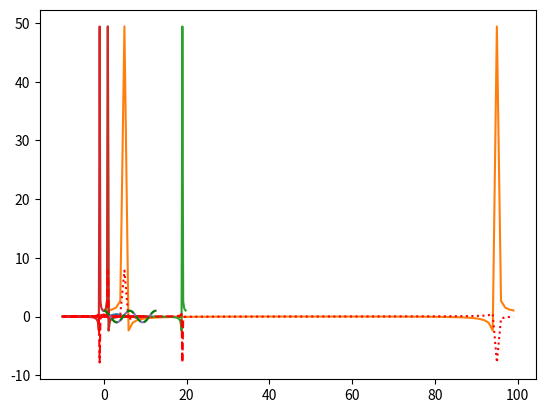
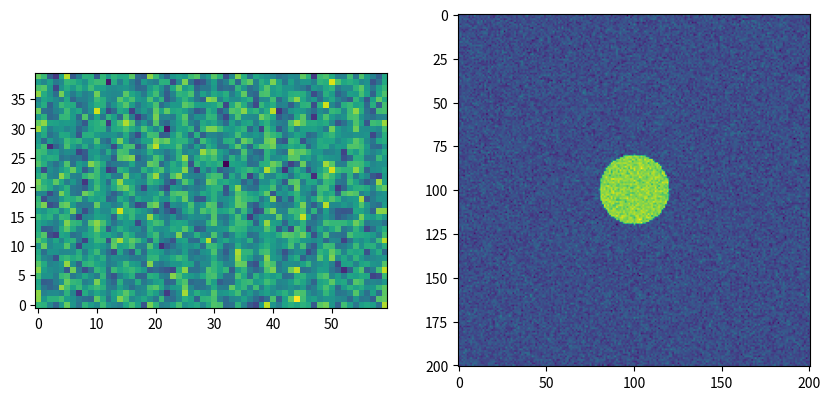

Reproduce these figures in Python, in order.
import numpy as np
x = np.array([3,4,5])

print(x)
print(type(x))

my_list = [1,2,6,9,11,-3]
my_array = np.array(my_list)
print(my_list[5])
print(my_array[5])
print(my_list[2:4])
print(my_array[2:4])

mylist_of_lists = [[1,7,2],[3,4,5],[6,7,8]]
my_matrix = np.array(mylist_of_lists)

print(mylist_of_lists[1])
print(my_matrix[1])

mylist_of_lists = [[1,7,2],[3,9,4],[11,-7,0]]

print(mylist_of_lists[1:3])                                # Almost, but not quite
print(mylist_of_lists[1:3][1:3])                           # Does not do what we want ...

mylist_of_lists = [[1,7,2],[3,9,4],[11,-7,0]]

sub_list_of_lists = []
for row in mylist_of_lists[1:]:
    sub_list_of_lists.append(row[1:])
print(sub_list_of_lists)                                           # Too Complicated ! 

mylist_of_lists = [[1,7,2],[3,9,4],[11,-7,0]]
my_matrix = np.array(mylist_of_lists)
print(my_matrix[1:3,1:3])   # Quick and easy ! 

x    = np.array([7   , 12   ,0    ,66    ,23    , 1   , 9   , 46   , -7   , -89])
cond = np.array([True, False, True, False, False, True, True, False, False, False])

print(x[cond])

import numpy as np
cond_1 = np.array([True , False, True, True,  False])
cond_2 = np.array([False, True , True, False, False])

print('1      : ' + str(cond_1))
print('2      : ' + str(cond_2))
print('&      : ' + str(cond_1 & cond_2))
print('|      : ' + str(cond_1 | cond_2))
print('^      : ' + str(cond_1 ^ cond_2))
print('NP XOR : ' + str(np.logical_xor(cond_1,cond_2)))
print('NP AND : ' + str(np.logical_and(cond_1,cond_2)))
print('NP OR  : ' + str(np.logical_or(cond_1,cond_2)))
print('PY AND : ' + str(list(cond_1) and list(cond_2)))
print('PY OR  : ' + str(list(cond_1) or  list(cond_2)))

vector = np.array([3,6,1])
matrix = np.array([[1,2,3],[4,5,6],[7,8,9]])

print(vector + 3.15)
print(-5.7*vector)
print(-2.1*matrix + 6.32)
print(matrix**2)

vector_1 = np.array([3,6,2])
vector_2 = np.array([6,4,1])
matrix = np.array([[1,1,1],[1,1,1],[1,1,1],[2,2,2]])

print(vector_1*vector_2)
print(vector_1*matrix)

tensor = np.array([[[1,2],[2,3]],[[12,14],[15,19]],[[-2,-1],[-3,-6]]])
print(np.shape(tensor))
print(np.size(tensor))
print(np.ndim(tensor))

x = np.array([1,2,6,8,2])
y = np.atleast_2d(x)
z = np.atleast_3d(x)
print(np.shape(x))
print(np.shape(y))
print(np.shape(z))

matrix = np.array([[1,2,3],[6,5,4]])
bigger_matrix = matrix[:,np.newaxis,:]
other_bigger_matrix = matrix[np.newaxis,:,:]
print(np.shape(bigger_matrix))
print(np.shape(other_bigger_matrix))

tensor = np.array([[[1,2,3],[4,5,6]],[[7,8,9],[10,11,12]],[[13,14,15],[16,17,18]],[[19,20,21],[22,23,24]]])

print('Initial, shape = ' + str(np.shape(tensor)))
print(tensor)

moved = np.moveaxis(tensor, 0, -1) # Moving the first axis (index 0, rows) to third axis (index -1, layers)
print('-------')
print('Moved, shape = ' + str(np.shape(moved)))
print(moved)

swapped = np.swapaxes(tensor, 0, -1) # Exchanging the first (index 0, rows) and the last axis (index -1, layers)
print('-------')
print('Swapped, shape = ' + str(np.shape(swapped)))
print(swapped)

transposed = np.transpose(tensor) # NOTE : tensor.T also works
print('-------')
print('Transposed, shape = ' + str(np.shape(transposed)))
print(transposed)

vector = np.array([1,2,6,2,1])

print('Original, shape = ' + str(np.shape(vector)))
print(vector)

print('Transposed --- Naive, shape : ' + str(np.shape(np.transpose(vector))))
print(np.transpose(vector))

print('Transposed --- OK, shape : ' + str(np.shape(np.transpose(np.atleast_2d(vector)))))
print(np.transpose(np.atleast_2d(vector)))

my_matrix = np.array([[1,2,3],[4,5,6],[7,8,9],[10,11,12]])

print('---- Original')
print(my_matrix)
print('---- Reshaped')
print(np.reshape(my_matrix,[2,6]))  
print('---- Transposed Reshaped')        
print(np.reshape(np.transpose(my_matrix),[2,6]))
print('---- 3d Reshape')
print(np.reshape(my_matrix, [2,2,3]))

my_matrix = np.array([[1,2,3],[4,5,6],[7,8,9],[10,11,12]])

flattened = my_matrix.flatten()
unraveled = my_matrix.ravel()

print('Flattened :')
print(flattened)

print('Unraveled : ')
print(unraveled)

print('-Modifying flattened-')
flattened[3] = -5
print(my_matrix) # my_matrix not impacted by changes of flattened

print('-Modifying Unraveled-')
unraveled[3] = -7
print(my_matrix) # my_matrix not impacted by changes of flattened

v = np.array([3,4,5,6,7,8,9,10,11,12])
m = np.array([[[1,10,19],[2,11,20],[3,12,21]],[[4,13,22],[5,14,23],[6,15,24]], [[7,16,25],[8,17,24],[9,18,27]]])

print(np.arange(1.2,23,3.5))
print(np.linspace(0,24,13))
print(np.logspace(-5,0,11))

requested_size = (3,2)
print(np.zeros(requested_size))
print(np.ones([4,2]))
print(np.eye(5))

print('Vstack ---')
first_matrix = np.array([[1,2,3],[4,5,6]])    # Size 2 (rows) x3 (columns)
second_matrix = np.eye(3)                     # Size 3 (rows) x3 (columns)
print(np.vstack((first_matrix,second_matrix)))

print('Hstack ---')
third_matrix = np.ones((2,2))                 # Size 2 (rows) x 2 (columns)
fourth_matrix = np.zeros((2,1))               # Size 2 (rows) x 1 (columns)
print(np.hstack((first_matrix,third_matrix,fourth_matrix)))

print('Tile ---')
print(np.tile(first_matrix, [1, 3]))            # Repeat matrix 1x along lines and 3x along columns

print('Repeat ---')
print(np.repeat(first_matrix, 3, axis=0))       # Repeat each row 3x

x = np.arange(0,7)
y = np.linspace(-5,0,10)

vdm = np.array([2,-1,3,-2,-3,0])                              # This is not 'vie de m----' :-)

import numpy as np

print('pi = ' + str(np.pi))
print('Inf - any number = ' + str(np.inf - 100000)) # Choose any number here
print('Inf/Inf = ' + str(np.inf/np.inf))            # Indeterminate form --> NaN
print('Nan+Inf = ' + str(np.nan+np.inf))            # Operations involving NaN almost always result in NaN
print('Inf == Inf test : ' + str(np.inf == np.inf)) # Comparisons between Inf and itself
print('Nan == Nan test : ' + str(np.nan == np.nan)) # Comparisons between NaN and itself

u = np.array([7 , np.inf, -np.inf, -np.inf, np.nan])
v = np.array([23, 28    , -np.inf, +np.inf, +np.inf])

print('Finiteness : ' + str(np.isfinite(u + v)))
print('Nan-ness   : ' + str(np.isnan(u + v)))

dirty_table = np.array([np.nan, 7, 3, 0, -5, -9, -183, np.nan, 28, 256, np.nan])

print(np.sin(np.pi/6))
print(np.log(2*3) == np.log(2) + np.log(3))
print(np.tanh(np.inf))  # Behaves nicely at x -> +inf

# Cardinal function sinc

# Coordinates to be investigated:
x = np.array([+2,+5,+3,+4,+6,+3,+4,+5])
y = np.array([+5,+6,+4,+7,+5,+6,+5,+4])

import numpy as np

N = 100
x = np.linspace(0,5/2*np.pi,N)    # I avoid zero
y = np.sin(x) # Its integral should be equal to x^(1/2)
dx = x[1] - x[0]

print('Direct sum : ' + str(dx*np.sum(y)))             # Integral is  np.sum(y) * dx, should be 2
print('Trapezoidal sum : ' + str(np.trapz(y, x=x)))    # np.trapz is Y first, then X, should also be 2

f = np.arange(0,13)
print(f)
print(np.cumsum(f))            # Finite sampling explain why this is not equal to 1/2*f**2

g = np.arange(0,10)**2
print(np.diff(g))

import numpy as np
x = np.array([3,5,8,16,3,0,-2,-6])
x.sort()
print('Sort in place with x.sort()')
print(x)

y = np.array([3,2,-1,6,8,1,-1,-24,0])
print('Sort out of place with np.sort(y)')
ys = np.sort(y)
print(y)
print(ys)

grades_list = np.array([11,7,12,13,6,10,9,11,14,16,10,11,9,13,17,12])
names_list  = np.array(['Mathilde', 'Antoine', 'Yacine', 'Xavier', 'Lyes', 'Paul', 'Roberto', 'Siddartha', 'Bruno', 'Elin', 'Artyom', 'Benjamin', 'Gary', 'Yanyan', 'Marco', 'Akaki', 'Diego'])

grade_order = np.argsort(grades_list)
sorted_grades = grades_list[grade_order]            # Yes, so what ?
sorted_students = names_list[grade_order]         # OOOOOOOHHHHHH ! 

worst_student = sorted_students[0]
best_student = sorted_students[-1]

print('Best student is ' + best_student)
print('Worst student is ' + worst_student)

import numpy as np

mat_1 = np.array([[1,2,3,4],[5,6,7,8]])                        # My matrix m : has two rows and four                 
mat_2 = np.array([[1,0,0],[0,1,0],[0,0,1],[0,0,0]]) 

print('Matrix 1 :')
print(mat_1)
print('Matrix 2 : ')
print(mat_2)
print('Product with @ : ')
print(mat_1 @ mat_2)

v1 = np.array([32, 16, 8,  4, 2,  1])
v2 = np.array([1 , -2, 4, -8,16,-32])

mat = np.array([[3,2,1],[1,3,2],[2,1,3]])

print('Diag  : ' + str(np.diag(mat)))
print('Trace : ' + str(np.trace(mat)))
print('Det   : ' + str(np.linalg.det(mat)))

distances = np.array([[np.nan,4,1,5,6],[4,np.nan,2,3,7],[1,2,np.nan,8,6],[5,3,8,np.nan,10],[6,7,6,10,np.nan]])

print('Upper half')
print(np.triu(distances)) # Default : keeps the main diagonal

print('Lower Half' )
print(np.tril(distances, k=-2)) # Will ditch main diagonal and that below it

import numpy as np
good_matrix = np.array([[1,2,0],[2,1,0],[0,0,-0.5]])
eigvals, eigvec = np.linalg.eig(good_matrix)

print(good_matrix)
print('Eigenvalues : ' + str(eigvals))
print('Eigenvec 0 ' + str(eigvec[0]))
print('Eigenvec 1 ' + str(eigvec[1]) )

bad_matrix = np.array([[1,1],[0,1]])
eigvals, eigvec = np.linalg.eig(bad_matrix)

print('Eigenvalues : ' + str(eigvals))
print('Eigenvector 0 : ' + str(eigvec[0]))
print('Eigenvector 1 : ' + str(eigvec[1])) # ... ?

good_matrix = np.array([[1,2,0],[2,1,0],[0,0,-0.5]])
bad_matrix = np.array([[1,1],[0,1]])

print('-- Good Inverse --')
print(np.linalg.inv(good_matrix))

print('-- Bad Inverse --')
print(np.linalg.inv(bad_matrix))

x     = np.array([+0.7, +2.5, +5.3, +6.5, +7.9, +9.3, +11.2])   # X 'experimental' coordinates
noise = np.array([-0.2, +0.1, -0.2, -0.2, +0.3, +0.2, -0.2])
y = 2*x + 1 + noise                                           # Y 'experimental' coordinates

# Let us now build the Nx2 matrix representing our linear algebra problem
# And the Nx1 solution Y
x_column = np.transpose(np.atleast_2d(x))
y_column = np.transpose(np.atleast_2d(y))
M     = np.hstack([x_column, np.ones(np.shape(x_column))])     

sol, residuals, rank, singular = np.linalg.lstsq(M,y_column, rcond=None) # Add rcond=None to avoid warning.
print(sol) # Will then contain [a,b] --> [slope, intercept]

x = np.array([1,2,6,0,2,3,4,7])
y = np.array([6,2,0,1,6,8,9,0])
z = np.array([18,13,21,5,21,28,33,24])

import numpy as np
grades = [7,13,6,14,6,12,11,10,6,9,14,5,5,14,10,10,11,12,
            6,8,20,16,6,6,11,13,12,11,9,18,9,9,11,18,20,11,
            14,12,12,11,12,11,10,4,12,18,10,5,7,6,10,14,15,17,
            4,10,7,20,17,6,5,0,9,10,6,12,20,12,10,12,8,14,
            16,8,11,14,13,4,10,4]

print('Average grade : ' + str(np.mean(grades)))
print('Standard deviation : ±' + str(np.std(grades)))

print('Median grade : ' + str(np.median(grades)))
print('Bottom 10% : below ' + str(np.percentile(grades, 10))) #  0 < percentage < 100
print('   Top 10% : above ' + str(np.percentile(grades, 90)))

(hist_1, bins_1) = np.histogram(grades)          # Let Numpy choose bins (10 by default)
[hist_2, bins_2] = np.histogram(grades, bins=20) # Ask for 20 bins, let Numpy choose location
hist_3, bins_3 = np.histogram(grades, bins=np.arange(-0.5,21.5)) # Get 20 bins centered around 0,1,2,...,20 (included)

print('-- Full auto histogram -- ')
print(bins_1)
print(hist_1)

print('-- Choosing N bins, letting Numpy place them -- ')
print(bins_2)
print(hist_2)

print('-- Choosing bins manually -- ')
print(bins_3)
print(hist_3)

import numpy as np

my_random_int = np.random.randint(13, 20)
my_random_float = np.random.uniform(1.73,8.42)
my_candidates = ['Mireille', 'Micheline', 'Mathurine', 'Roger', 'Robert', 'Sigibert']
my_winner = np.random.choice(my_candidates)

print('Rand int [13-20[      : ' + str(my_random_int))
print('Rand flt [1.73, 8.42[ : ' + str(my_random_float))
print('Winner of the bingo is  ' + str(my_winner) )

my_normal_float = np.random.normal(5,2)
print('My random number [normal distribution] : ' + str(my_normal_float))

import matplotlib.pyplot as plt                 # Needed to plot data

normal = np.random.normal(3,1, size=1000000)     # Drawing values from Normal --> Average is 3, std 1
cauchy = np.random.standard_cauchy(size=1000000) # Drawing values from Cauchy --> Average is 0
pdfn, binsn = np.histogram(normal, bins=np.linspace(-10,10,500), density=True)
pdfc, binsc = np.histogram(cauchy, bins=np.linspace(-10,10,500), density=True)

plt.plot(binsn[1:], pdfn)           # Add Normal data to plot in blue
plt.plot(binsc[1:], pdfc, 'r')      # Add Cauchy data to plot in red
plt.show()                          # Show plot

# Don't give up !

import numpy as np
import matplotlib.pyplot as plt

t = np.linspace(0,5,100)
y = np.cos(2*np.pi*t)
y_hat = np.fft.fft(y)

plt.plot(y_hat.real)            # C
plt.plot(y_hat.imag, 'r:')      # Imaginary part in red
plt.show()

n = len(t)
t_n = max(t) # Take two first elements, then diff -> scalar
freqs_naive = np.arange(n)*1/t_n

plt.plot(freqs_naive, y_hat.real)
plt.plot(freqs_naive, y_hat.imag, 'r--')
plt.show()

freqs_ok = np.fft.fftfreq(n, d=np.diff(t[:2]))

plt.plot(freqs_ok, y_hat.real)
plt.plot(freqs_ok, y_hat.imag, 'r--')
plt.show()

x = np.linspace(0,4*np.pi,30)
y = np.cos(x)
y_hat = np.fft.fft(y)
y_orig = np.fft.ifft(y_hat) # Sometimes a np.abs() is needed to remove traces of imaginary parts

plt.plot(x,y)
plt.plot(x,y_orig, 'g--')

import numpy as np

nx = 60
ny = 40
x = np.linspace(0,4,nx)
y = np.linspace(0,4,ny)
[X,Y] = np.meshgrid(x,y)                    # Meshgrid creates 2-D (X, Y) arrays based on 1D (x, y) arrays
noise = np.random.normal(size=(ny,nx))
Z = np.cos(1*2*np.pi*X)*np.sin(2*2*np.pi*Y) + np.cos(3*2*np.pi*X) + np.sin(4*2*np.pi*X)*np.cos(4*2*np.pi*Y) + noise
Z_hat = np.fft.fft2(Z)

fig, ax = plt.subplots(ncols=2,nrows=1, figsize=[10,6])
ax[0].imshow(Z, origin='lower')
ax[1].imshow(np.abs(Z_hat), origin='lower')

Z_hat_plot = np.fft.fftshift(Z_hat)
fx = float(0.5/np.diff(x[:2]))
fy = float(0.5/np.diff(y[:2]))

plt.imshow(np.abs(Z_hat_plot), origin='lower', extent=[-fx,fx,-fy,fy])

### Defining the gaussian window used later
def window(width=1.0):
    h = np.exp(-(X**2+Y**2)**2/(2*width**2))
    return h/np.sum(h)  # Ad-hoc normalisation

### Creating the initial functions to plot : a noisy 'disk'
x = np.linspace(-5,5,201)
X, Y = np.meshgrid(x,x)
g = (1 + np.sign(1-(X**2 + Y**2))) + 0.2*np.random.normal(size=(np.shape(X)))
wd = window(width=0.25)

### Now try to convolve g with wd using fft 'tricks' and plot the result
# Your
# Code
# Here

### Plotting the result
plt.imshow(g)